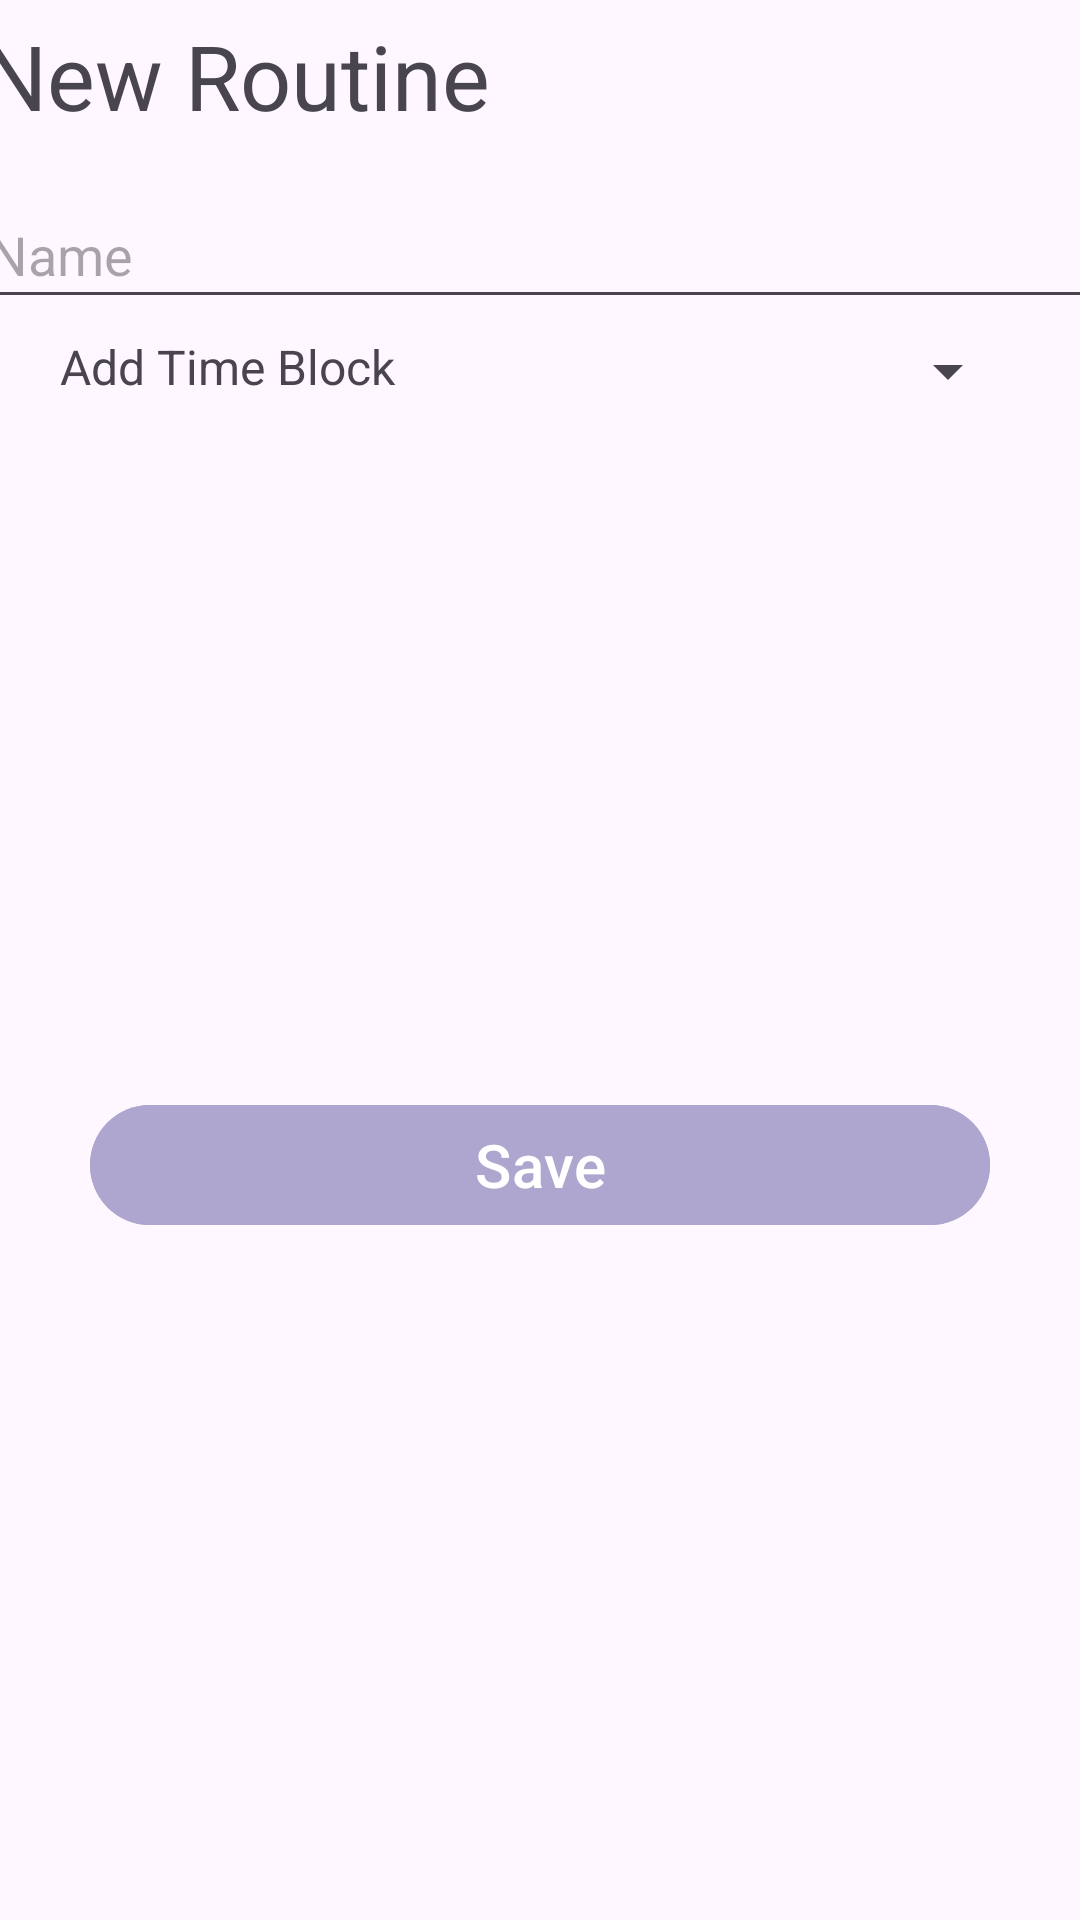

This screen was rendered from an Android layout file. Write that file and the resources it references.
<!-- AndroidManifest.xml: application theme Theme.Week3CriticalThinking -->
<!-- res/layout/fragment_new_routine_sheet.xml -->
<?xml version="1.0" encoding="utf-8"?>
<layout xmlns:tools="http://schemas.android.com/tools"
    xmlns:app="http://schemas.android.com/apk/res-auto"
    xmlns:android="http://schemas.android.com/apk/res/android">

    <androidx.constraintlayout.widget.ConstraintLayout
        android:orientation="vertical"
        android:layout_width="match_parent"
        android:layout_height="match_parent"
        tools:context=".NewRoutineSheet">

        <TextView
            android:id="@+id/newRoutineText"
            android:layout_width="372dp"
            android:layout_height="wrap_content"
            android:layout_marginTop="5dp"
            android:text="New Routine"
            android:textSize="30sp"
            app:layout_constraintEnd_toEndOf="parent"
            app:layout_constraintStart_toStartOf="parent"
            app:layout_constraintTop_toTopOf="parent" />

        <com.google.android.material.button.MaterialButton
            android:id="@+id/saveButtonRoutine"
            android:layout_width="match_parent"
            android:layout_height="wrap_content"
            android:layout_gravity="center"
            android:layout_marginHorizontal="30dp"
            android:backgroundTint="@color/material_dynamic_tertiary70"
            android:text="Save"
            android:textSize="20sp"
            app:layout_constraintBottom_toBottomOf="parent"
            app:layout_constraintEnd_toEndOf="parent"
            app:layout_constraintStart_toStartOf="parent"
            app:layout_constraintTop_toBottomOf="@+id/addTimeBlockText" />

        <TextView
            android:id="@+id/addTimeBlockText"
            android:layout_width="150dp"
            android:layout_height="25dp"
            android:layout_marginVertical="5dp"
            android:layout_marginStart="20dp"
            android:layout_marginTop="60dp"
            android:text="Add Time Block"
            android:textSize="16sp"
            app:layout_constraintStart_toStartOf="parent"
            app:layout_constraintTop_toBottomOf="@+id/name" />

        <Spinner
            android:id="@+id/spinnerTimeBlock"
            android:layout_width="150dp"
            android:layout_height="25dp"
            android:layout_gravity="right"
            android:layout_marginVertical="5dp"
            app:layout_constraintBottom_toBottomOf="@+id/addTimeBlockText"
            app:layout_constraintEnd_toEndOf="parent"
            app:layout_constraintStart_toEndOf="@+id/addTimeBlockText"
            app:layout_constraintTop_toTopOf="@+id/addTimeBlockText" />

        <com.google.android.material.textfield.TextInputEditText
            android:id="@+id/name"
            android:layout_width="376dp"
            android:layout_height="46dp"
            android:layout_marginTop="15dp"
            android:hint="Name"
            app:layout_constraintEnd_toEndOf="@+id/newRoutineText"
            app:layout_constraintStart_toStartOf="@+id/newRoutineText"
            app:layout_constraintTop_toBottomOf="@+id/newRoutineText" />

    </androidx.constraintlayout.widget.ConstraintLayout>
</layout>
<!-- resources referenced by this layout -->
<resources>
  <style name="Theme.Week3CriticalThinking" parent="Base.Theme.Week3CriticalThinking" />
  <style name="Base.Theme.Week3CriticalThinking" parent="Theme.Material3.DayNight.NoActionBar">
          
          
      </style>
</resources>
